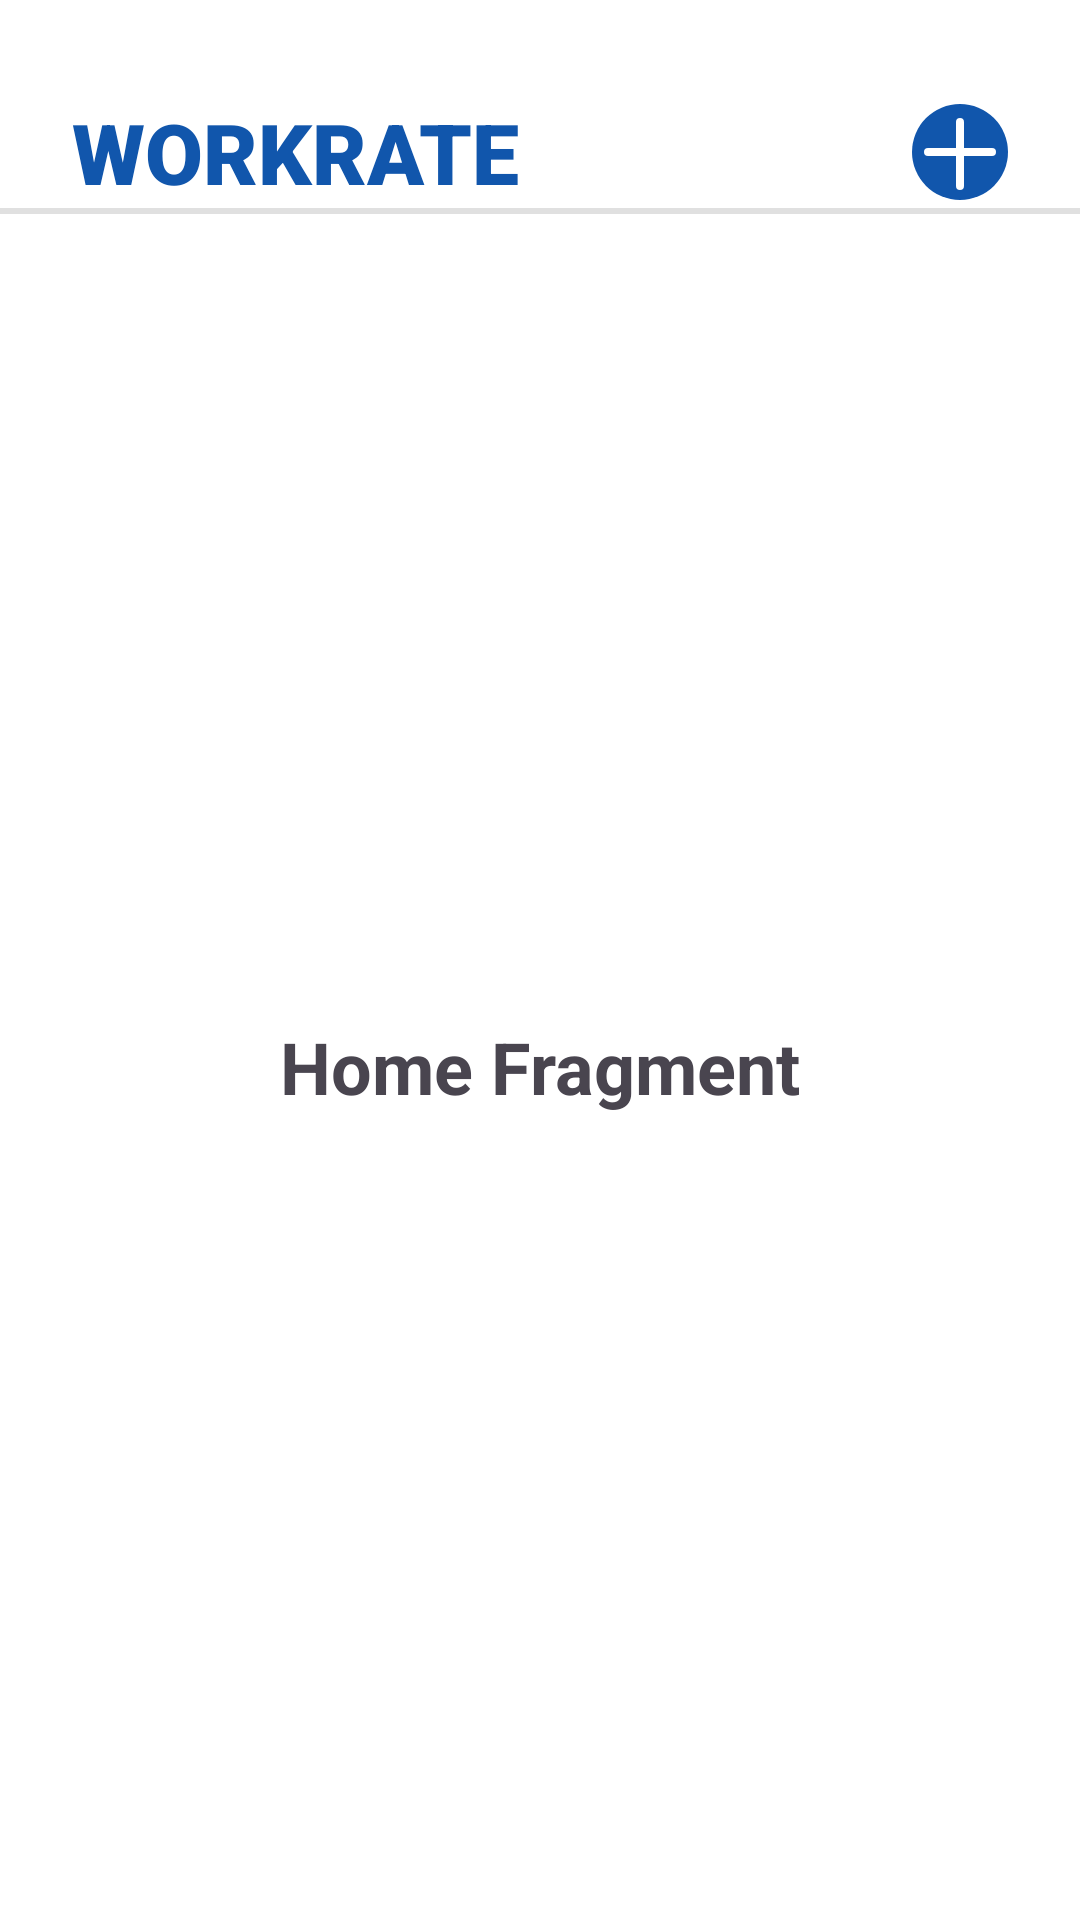

Android layout source for this screen:
<!-- AndroidManifest.xml: application theme Theme.Workrate -->
<!-- res/layout/fragment_home.xml -->
<?xml version="1.0" encoding="utf-8"?>
<LinearLayout xmlns:android="http://schemas.android.com/apk/res/android"
    android:id="@+id/fragment_home"
    android:layout_width="match_parent"
    android:layout_height="match_parent"
    android:orientation="vertical"
    android:background="#FFF">

    
    <LinearLayout
        android:id="@+id/home_header"
        android:layout_width="match_parent"
        android:layout_height="wrap_content"
        android:orientation="vertical"
        android:background="@color/white"
        android:paddingTop="32dp"
        android:paddingBottom="0dp">

        <LinearLayout
            android:layout_width="match_parent"
            android:layout_height="wrap_content"
            android:orientation="horizontal"
            android:paddingStart="24dp"
            android:paddingEnd="24dp"
            android:gravity="center_vertical">

            <TextView
                android:id="@+id/logo"
                android:layout_width="wrap_content"
                android:layout_height="wrap_content"
                android:text="WORKRATE"
                android:textStyle="bold"
                android:textSize="28sp"
                android:textColor="@color/primary"
                android:fontFamily="sans-serif-black" />

            <View
                android:layout_width="0dp"
                android:layout_height="1dp"
                android:layout_weight="1" />

            <ImageView
                android:id="@+id/chat_icon"
                android:layout_width="32dp"
                android:layout_height="32dp"
                android:src="@drawable/addbuttontopnav"
                android:contentDescription="@string/union" />
        </LinearLayout>

        <View
            android:layout_width="match_parent"
            android:layout_height="2dp"
            android:background="#E0E0E0" />
    </LinearLayout>

    
    <FrameLayout
        android:layout_width="match_parent"
        android:layout_height="0dp"
        android:layout_weight="1"
        android:padding="16dp">

        <TextView
            android:layout_width="wrap_content"
            android:layout_height="wrap_content"
            android:layout_gravity="center"
            android:text="Home Fragment"
            android:textSize="24sp"
            android:textStyle="bold" />
    </FrameLayout>

</LinearLayout>
<!-- resources referenced by this layout -->
<resources>
  <color name="primary">#1156ac</color>
  <color name="white">#FFFFFFFF</color>
  <!-- drawable addbuttontopnav (drawable) -->
  <vector xmlns:android="http://schemas.android.com/apk/res/android"
      android:width="32dp"
      android:height="32dp"
      android:viewportWidth="32"
      android:viewportHeight="32">
    <path
        android:pathData="M16,16m-16,0a16,16 0,1 1,32 0a16,16 0,1 1,-32 0"
        android:fillColor="#1156AC"/>
    <path
        android:pathData="M28,16L28,16A1.333,1.333 0,0 1,26.667 17.333L5.333,17.333A1.333,1.333 0,0 1,4 16L4,16A1.333,1.333 0,0 1,5.333 14.667L26.667,14.667A1.333,1.333 0,0 1,28 16z"
        android:fillColor="#ffffff"/>
    <path
        android:pathData="M16,4.667L16,4.667A1.333,1.333 0,0 1,17.333 6L17.333,27.333A1.333,1.333 0,0 1,16 28.667L16,28.667A1.333,1.333 0,0 1,14.667 27.333L14.667,6A1.333,1.333 0,0 1,16 4.667z"
        android:fillColor="#ffffff"/>
  </vector>
  <string name="union">Messages</string>
  <style name="Theme.Workrate" parent="Theme.Material3.DayNight.NoActionBar">
          
          <item name="colorPrimary">@color/primary</item>
  
          <item name="android:statusBarColor">@color/primary</item>
          <item name="android:textColorPrimary">#FFFFFF</item>
          <item name="android:textColorHint">#CCCCCC</item>
          <item name="colorOnSurface">#FFFFFF</item>
      </style>
</resources>
